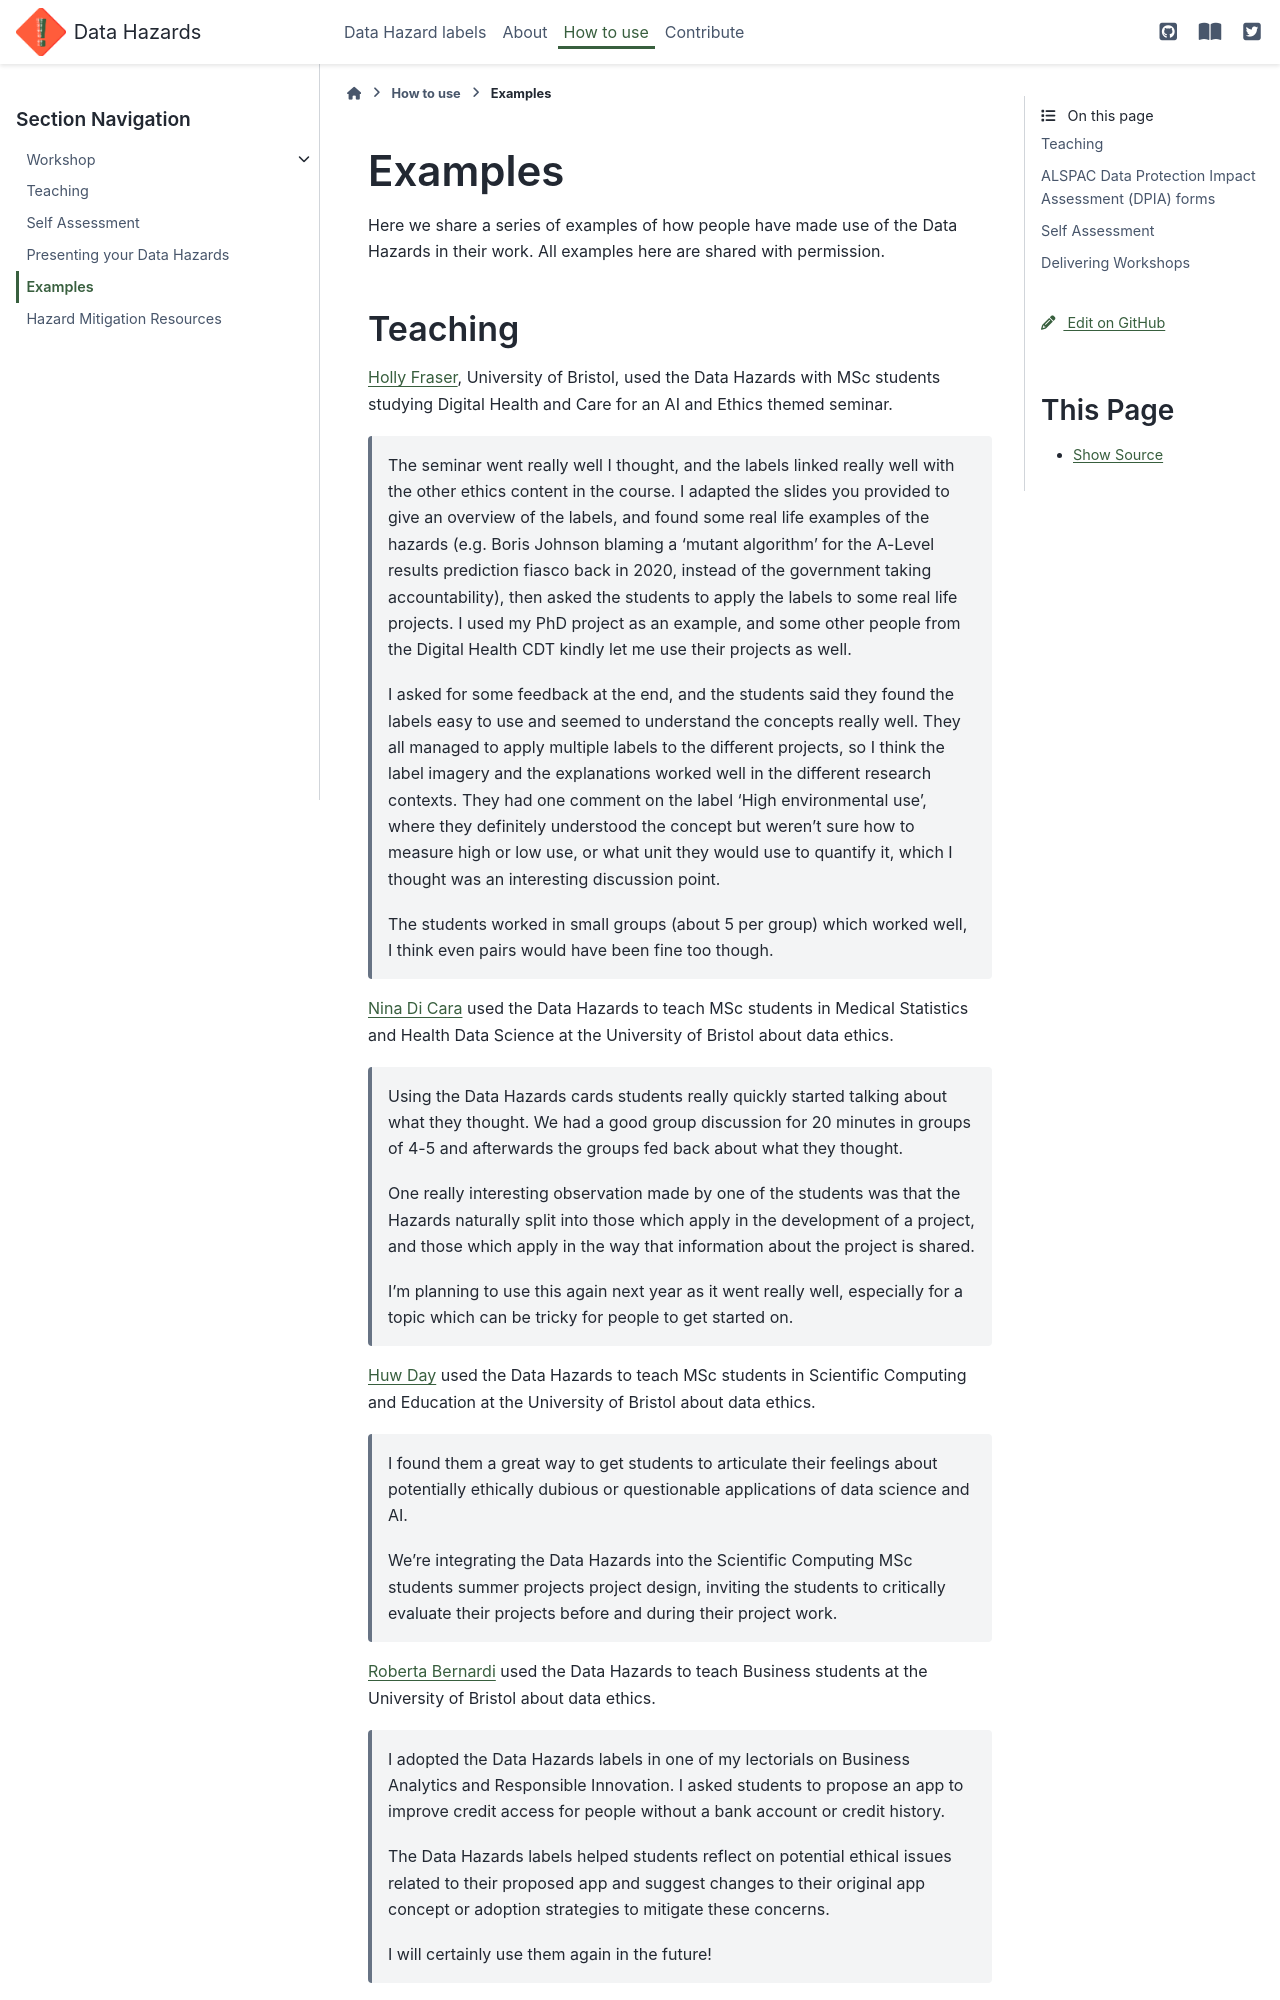

repository: very-good-science/data-hazards · page: materials/examples.html · generator: sphinx

# Examples

Here we share a series of examples of how people have made use of the Data Hazards in their work. 
All examples here are shared with permission.

## Teaching

[Holly Fraser](https://www.bristol.ac.uk/cdt/digital-health/people/current-students/holly-fraser/), University of Bristol, used the Data Hazards with MSc students studying Digital Health and Care for an AI and Ethics themed seminar. 

>The seminar went really well I thought, and the labels linked really well with the other ethics content in the course. I adapted the slides you provided to give an overview of the labels, and found some real life examples of the hazards (e.g. Boris Johnson blaming a ‘mutant algorithm’ for the A-Level results prediction fiasco back in 2020, instead of the government taking accountability), then asked the students to apply the labels to some real life projects. I used my PhD project as an example, and some other people from the Digital Health CDT kindly let me use their projects as well.
>
>I asked for some feedback at the end, and the students said they found the labels easy to use and seemed to understand the concepts really well. They all managed to apply multiple labels to the different projects, so I think the label imagery and the explanations worked well in the different research contexts. They had one comment on the label ‘High environmental use’, where they definitely understood the concept but weren’t sure how to measure high or low use, or what unit they would use to quantify it, which I thought was an interesting discussion point.
>
>The students worked in small groups (about 5 per group) which worked well, I think even pairs would have been fine too though.

[Nina Di Cara](https://github.com/ninadicara) used the Data Hazards to teach MSc students in Medical Statistics and Health Data Science at the University of Bristol about data ethics.

>Using the Data Hazards cards students really quickly started talking about what they thought. We had a good group discussion for 20 minutes in groups of 4-5 and afterwards the groups fed back about what they thought. 
>
>One really interesting observation made by one of the students was that the Hazards naturally split into those which apply in the development of a project, and those which apply in the way that information about the project is shared. 
>
>I'm planning to use this again next year as it went really well, especially for a topic which can be tricky for people to get started on.

[Huw Day](https://www.linkedin.com/in/huw-day/) used the Data Hazards to teach MSc students in Scientific Computing and Education at the University of Bristol about data ethics.

>I found them a great way to get students to articulate their feelings about potentially ethically dubious or questionable applications of data science and AI.
>
>We're integrating the Data Hazards into the Scientific Computing MSc students summer projects project design, inviting the students to critically evaluate their projects before and during their project work.

[Roberta Bernardi](https://research-information.bris.ac.uk/en/persons/roberta-bernardi) used the Data Hazards to teach Business students at the University of Bristol about data ethics.

>I adopted the Data Hazards labels in one of my lectorials on Business Analytics and Responsible Innovation. I asked students to propose an app to improve credit access for people without a bank account or credit history.
>
>The Data Hazards labels helped students reflect on potential ethical issues related to their proposed app and suggest changes to their original app concept or adoption strategies to mitigate these concerns.
>
>I will certainly use them again in the future!
